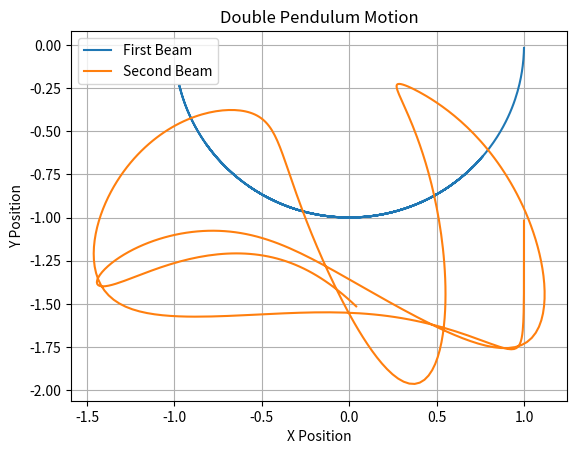

Write Python code to recreate this figure.
import numpy as np
import math
import matplotlib.pyplot as plt

##########################

# Define problem parameters
par = {
    'mass1': 1,
    'mass2': 1,
    'length1': 1,
    'length2': 1,
    'gravity': 10
}

# Defining mass matrix
M = np.diag([par['mass1'],par['mass1'],0,par['mass2'],par['mass2'],0])

# Defining stiffness matrix
K = np.diag([0,0,0,0,0,0])
#K = np.diag([1e-3, 1e-3, 1e-3, 1e-3, 1e-3, 1e-3])
# Defining force vector
f_ext = np.array([0, -par['mass1']*par['gravity'], 0, 0, -par['mass2']*par['gravity'],0])

# Define integrator parameters
h = 0.01
alpha = 0.015
gamma = 0.5 + alpha
beta = 0.25 * (gamma + 1/2)**2
tolQ = 1e-9
m = 4 # Number of constraints
k = 1# Constraint scaling factor
maxiter = 1002

t_0 = 0
t_f = 5
t = np.linspace(t_0, t_f, int((t_f-t_0)/h))

# Initializing variables
q = np.zeros((len(t),6))
q_d = np.zeros((len(t),6))
q_dd = np.zeros((len(t),6))
l = np.zeros((len(t),4))

# Define intial conditions
theta1 = 89 * (np.pi / 180)
theta2 = 0
q[0] = np.array([
    par['length1'] * np.sin(theta1),
    -par['length1'] * np.cos(theta1),
    theta1,
    par['length1'] * np.sin(theta1) + par['length2'] * np.sin(theta2),
    -par['length1'] * np.cos(theta1) - par['length2'] * np.cos(theta2),
    theta2
])
q_d[0] = ([0,0,0,0,0,0])
q_dd[0] = ([0,0,0,0,0,0])
l[0] = ([0,0,0,0])
###########################

# Evaluate residuals
def res(qt,qt_d, qt_dd, lt):
    r = M @ qt_dd + K @ qt_d + G(qt).T @ lt - f_ext
    
    gv = np.zeros(4)
    gv[0] = qt[0] - par['length1']*math.sin(qt[2])
    gv[1] = qt[1] + par['length1']*math.cos(qt[2])
    gv[2] = qt[3] - qt[0] - par['length2']*math.sin(qt[5])
    gv[3] = qt[4] - qt[1] + par['length2']*math.cos(qt[5])

    resc = np.concatenate([r,gv])
    return resc 

# Defining G matrix
def G(q):
    return np.array([
        [1,0,-par['length1']*math.cos(q[2]),0,0,0],
        [0,1,-par['length1']*math.sin(q[2]),0,0,0],
        [-1,0,0,1,0,-par['length2']*math.cos(q[5])],
        [0,-1,0,0,1,-par['length2']*math.sin(q[5])]
    ]) 

# Time loop
for i in range(len(t)-1):

    # Next step prediction
    q[i+1] = q[i] + h*q_d[i] + h**2*(0.5-beta)*q_dd[i]
    q_d[i+1] = q_d[i] + h*(1-gamma)*q_dd[i]
    q_dd[i+1] = 0
    l[i+1] = l[i]

    # Differential corrector loop
    j = 0
    # Initial guess
    qt = np.zeros((maxiter,6))
    qt_d = np.zeros((maxiter,6))
    qt_dd = np.zeros((maxiter,6))
    lt = np.zeros((maxiter,4))    
    qt[0] = q[i+1]
    qt_d[0] = q_d[i+1]
    qt_dd[0] = q_dd[i+1]
    lt[0] = l[i+1] 
    while np.linalg.norm(res(qt[j],qt_d[j],qt_dd[j],lt[j])) > tolQ:
        
        # Defining matrix S_t 
        first_block = 1/(beta*h**2)*M 
        second_block =  G(qt[j]).T
        top_row = np.hstack((first_block, second_block))  
        bottom_row = np.hstack((second_block.T, np.zeros((4,4))))   

        # Final matrix: concatenate top and bottom rows
        S_t = np.vstack((top_row, bottom_row))  
        print(np.linalg.cond(S_t))

        # Solve the linear system for Dql
        #Dql = np.linalg.solve(S_t, -res(qt[j],qt_d[j],qt_dd[j],lt[j])) 
        Dql= np.linalg.inv(S_t) @ -res(qt[j],qt_d[j],qt_dd[j],lt[j])

        # Update variables
        qt[j+1] = qt[j] + Dql[:6]
        qt_d[j+1] = qt_d[j] + gamma/(beta*h)*Dql[:6]
        qt_dd[j+1] = qt_dd[j] + 1/(beta*h**2)*Dql[:6]
        lt[j+1] = lt[j] + Dql[6:]

      

        if j == maxiter-2:
            print('Differential corrector did not converged')
            #exit()
            break
        
        j += 1



    q[i+1] = qt[j]
    q_d[i+1] = qt_d[j]
    q_dd[i+1] = qt_dd[j]
    l[i+1] = lt[j]

# Plotting the double pendulum motion
x1 = par['length1'] * np.sin(q[:, 2])
y1 = -par['length1'] * np.cos(q[:, 2])
x2 = x1 + par['length2'] * np.sin(q[:, 5])
y2 = y1 - par['length2'] * np.cos(q[:, 5])

plt.figure()
plt.plot(x1, y1, label='First Beam')
plt.plot(x2, y2, label='Second Beam')
plt.xlabel('X Position')
plt.ylabel('Y Position')
plt.title('Double Pendulum Motion')
plt.legend()
plt.grid()
plt.show()

